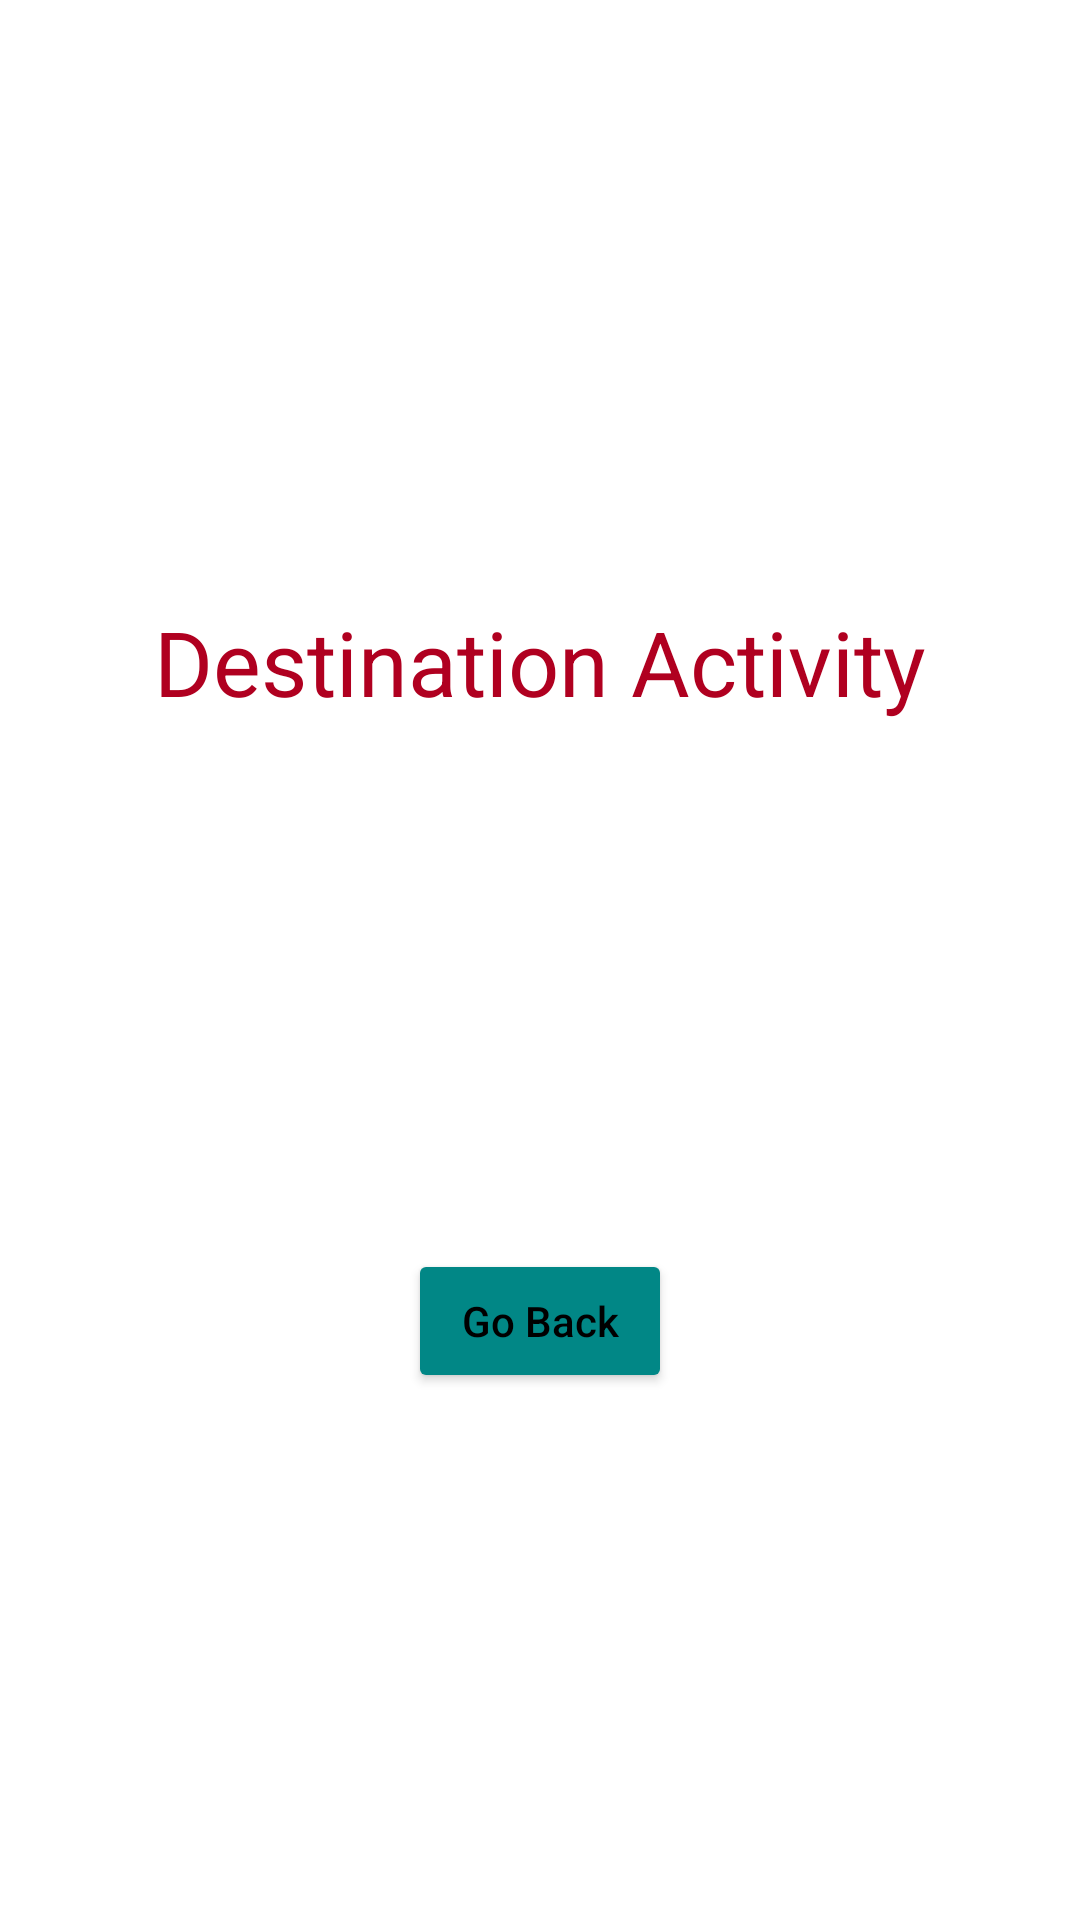

This screen was rendered from an Android layout file. Write that file and the resources it references.
<!-- AndroidManifest.xml: application theme Theme.TestingApplication -->
<!-- res/layout/activity_destination.xml -->
<?xml version="1.0" encoding="utf-8"?>
<androidx.constraintlayout.widget.ConstraintLayout xmlns:android="http://schemas.android.com/apk/res/android"
    xmlns:app="http://schemas.android.com/apk/res-auto"
    xmlns:tools="http://schemas.android.com/tools"
    android:layout_width="match_parent"
    android:layout_height="match_parent"
    tools:context=".destination">

    <TextView
        android:id="@+id/textView"
        android:layout_width="wrap_content"
        android:layout_height="wrap_content"
        android:text="Destination Activity"
        android:textColor="@color/design_default_color_error"
        android:textSize="30sp"
        app:layout_constraintBottom_toBottomOf="parent"
        app:layout_constraintEnd_toEndOf="parent"
        app:layout_constraintStart_toStartOf="parent"
        app:layout_constraintTop_toTopOf="parent"
        app:layout_constraintVertical_bias="0.334" />

    <Button
        android:id="@+id/back_btn"
        android:layout_width="wrap_content"
        android:layout_height="wrap_content"
        android:inputType="text"
        android:text="Go Back"
        android:textColor="@color/black"
        android:backgroundTint="@color/design_default_color_secondary_variant"
        app:layout_constraintBottom_toBottomOf="parent"
        app:layout_constraintEnd_toEndOf="parent"
        app:layout_constraintStart_toStartOf="parent"
        app:layout_constraintTop_toBottomOf="@+id/textView" />

</androidx.constraintlayout.widget.ConstraintLayout>
<!-- resources referenced by this layout -->
<resources>
  <style name="Theme.TestingApplication" parent="Theme.MaterialComponents.DayNight.DarkActionBar">
          
          <item name="colorPrimary">@color/purple_500</item>
          <item name="colorPrimaryVariant">@color/purple_700</item>
          <item name="colorOnPrimary">@color/white</item>
          
          <item name="colorSecondary">@color/teal_200</item>
          <item name="colorSecondaryVariant">@color/teal_700</item>
          <item name="colorOnSecondary">@color/black</item>
          
          <item name="android:statusBarColor" tools:targetApi="l">?attr/colorPrimaryVariant</item>
          
      </style>
  <!-- not gathered from this repository: default colours our renderer supplied (Android Studio template values) -->
  <color name="purple_500">#FF6200EE</color>
  <color name="purple_700">#FF3700B3</color>
  <color name="teal_200">#FF03DAC5</color>
  <color name="teal_700">#FF018786</color>
  <color name="black">#FF000000</color>
  <color name="white">#FFFFFFFF</color>
</resources>
